Photos from the image-classification dataset "Animals" in the GitHub repository Supphachoktcr/ML-CPE1. Its 4 classes are: cats, dogs, penguins, turtles.

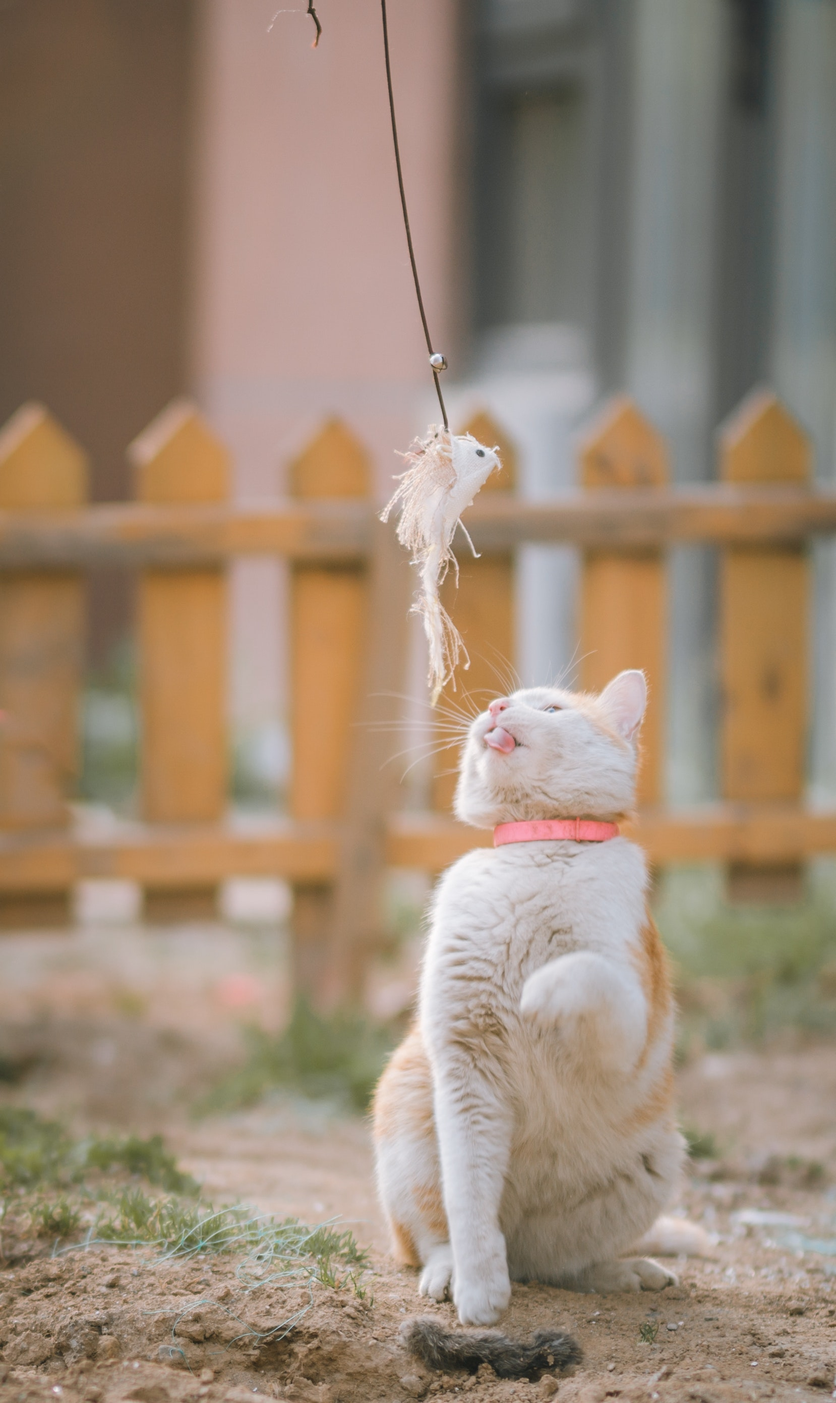
Label: cats

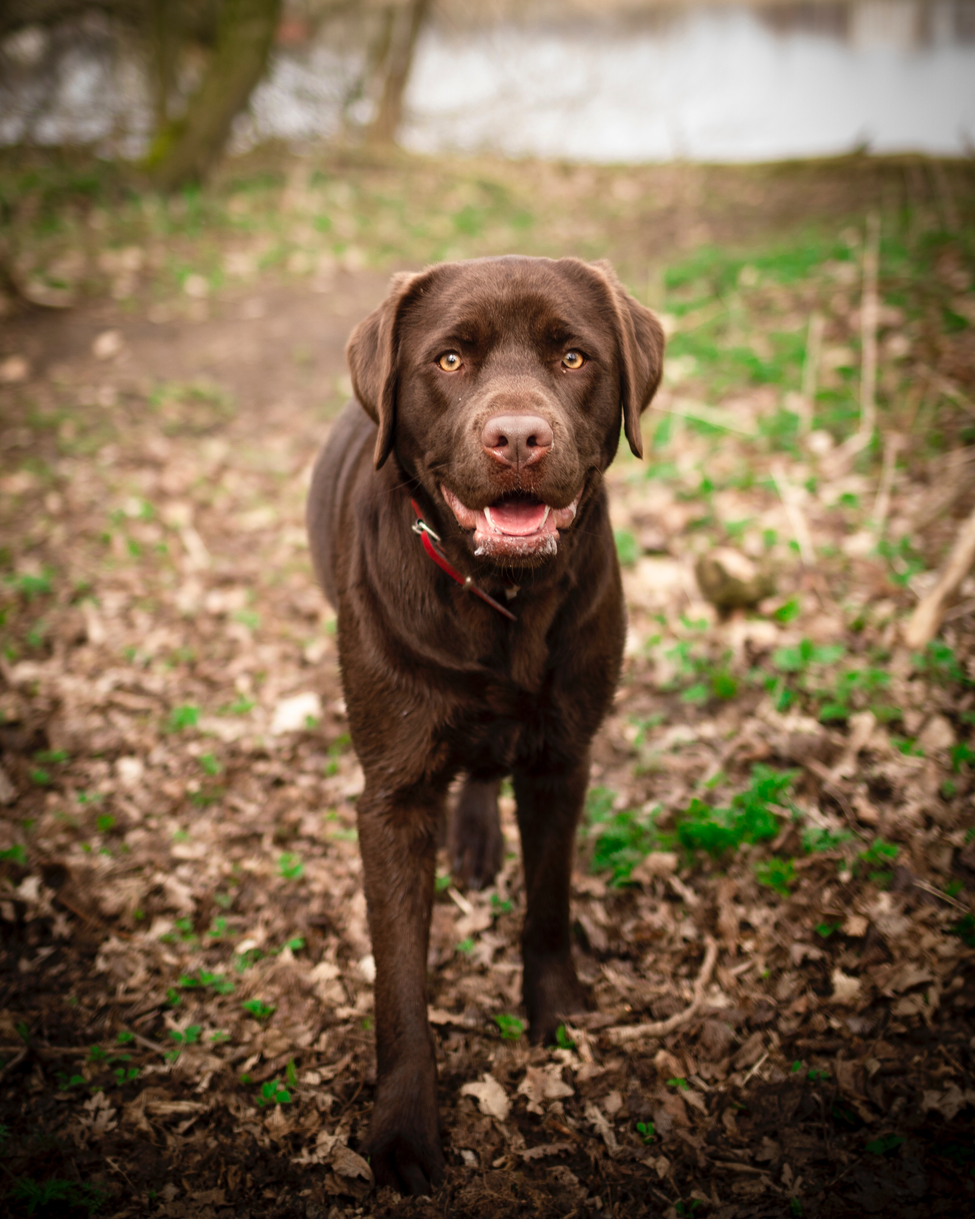
Label: dogs

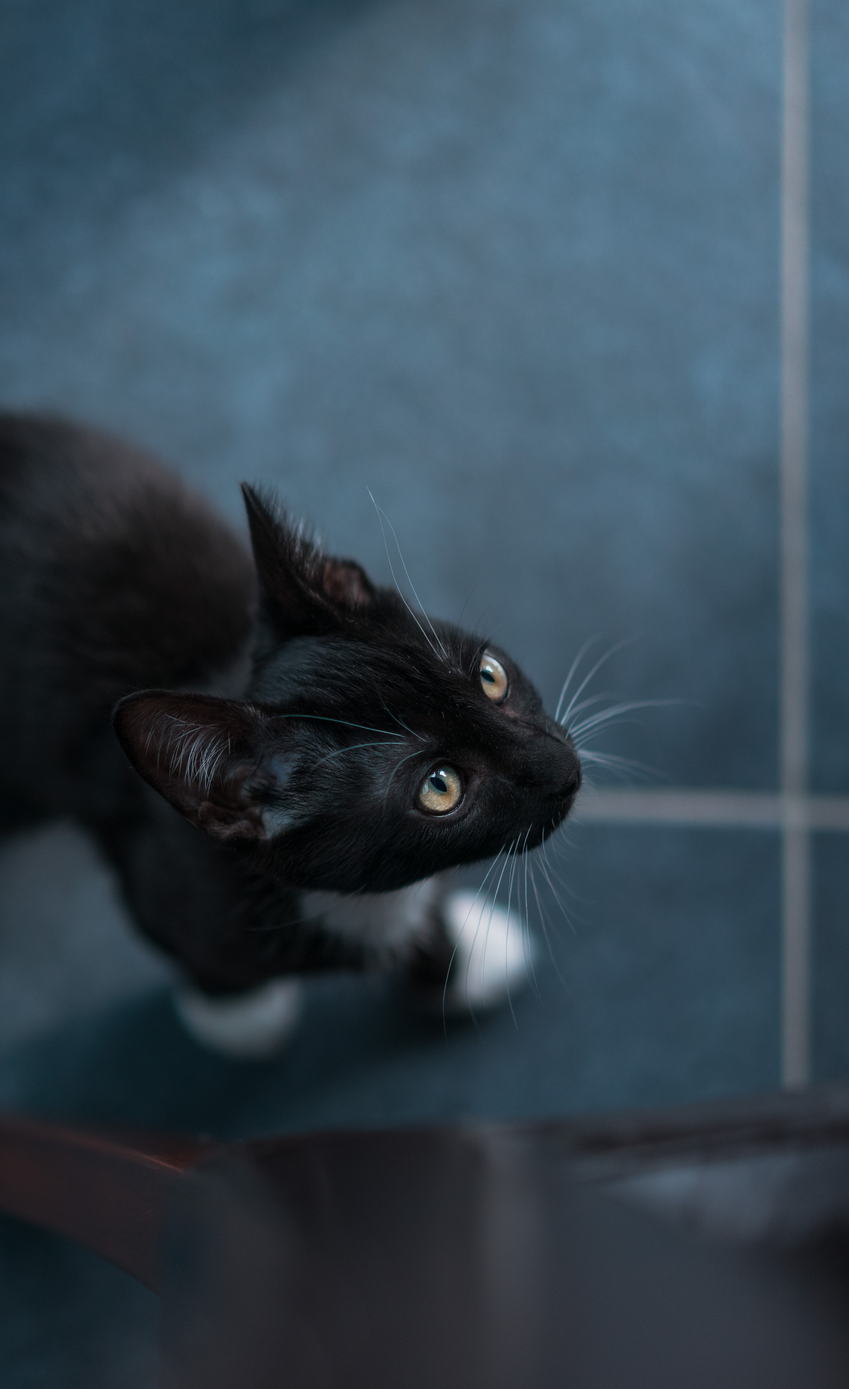
Label: cats

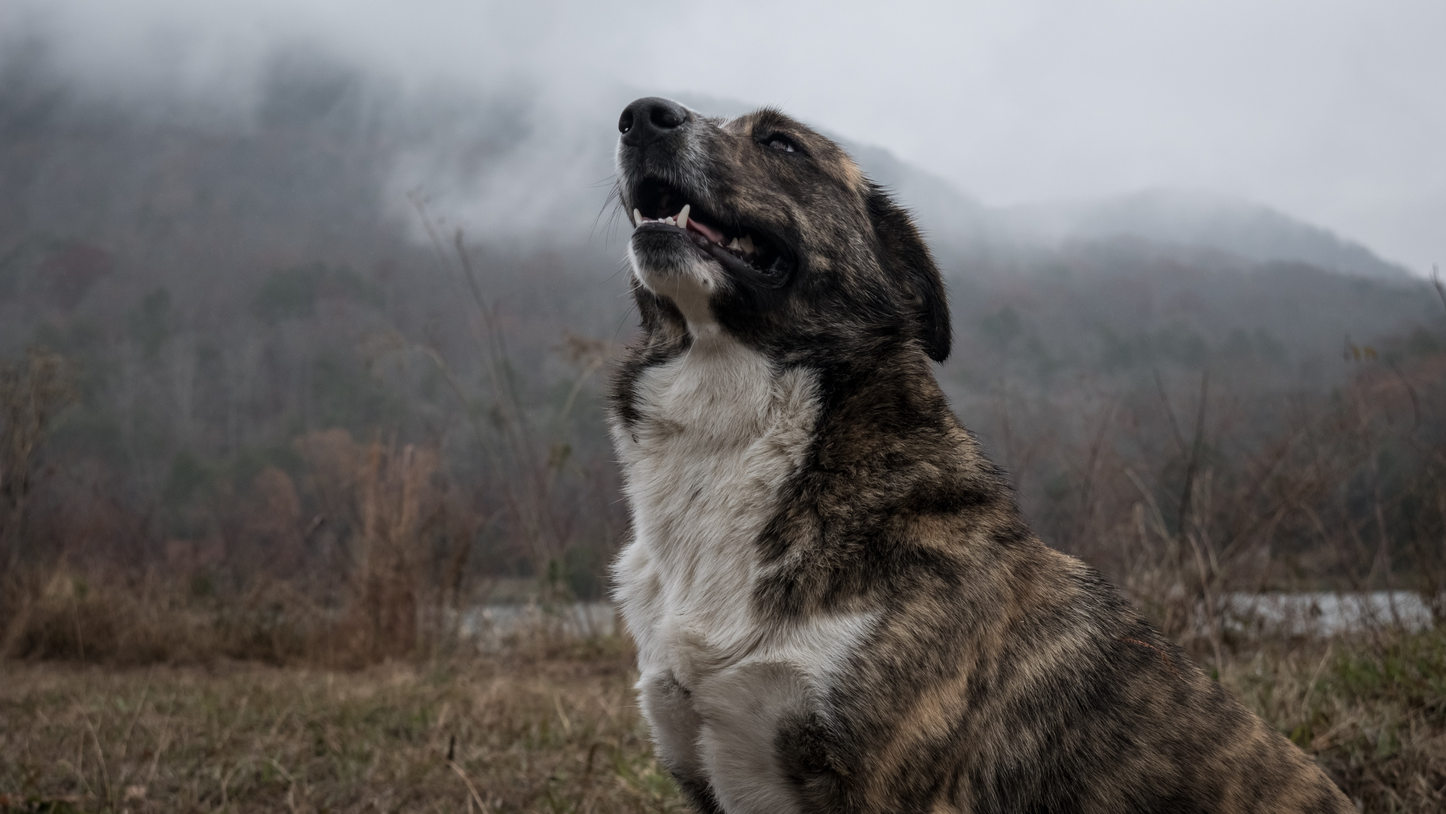
Label: dogs

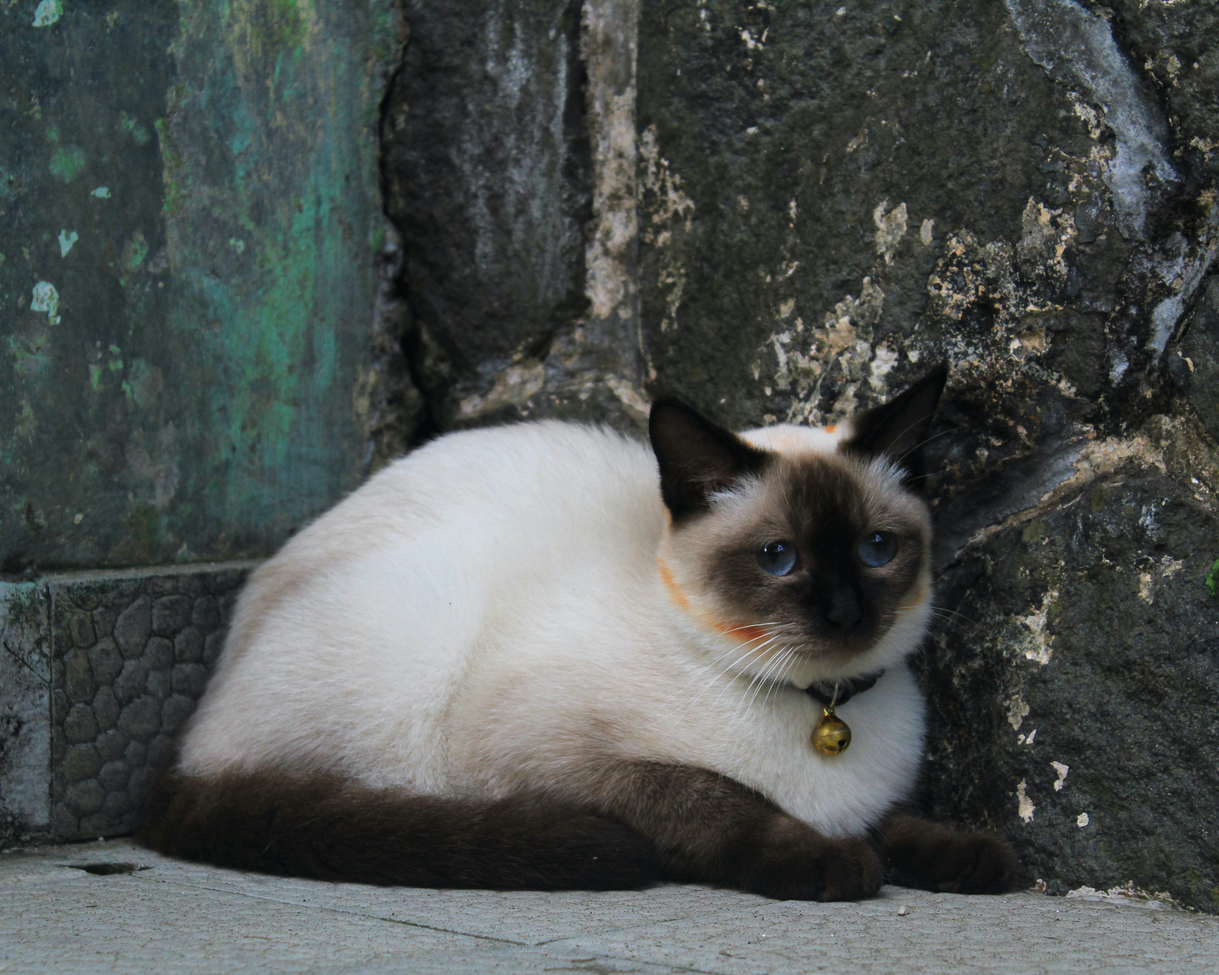
Label: cats

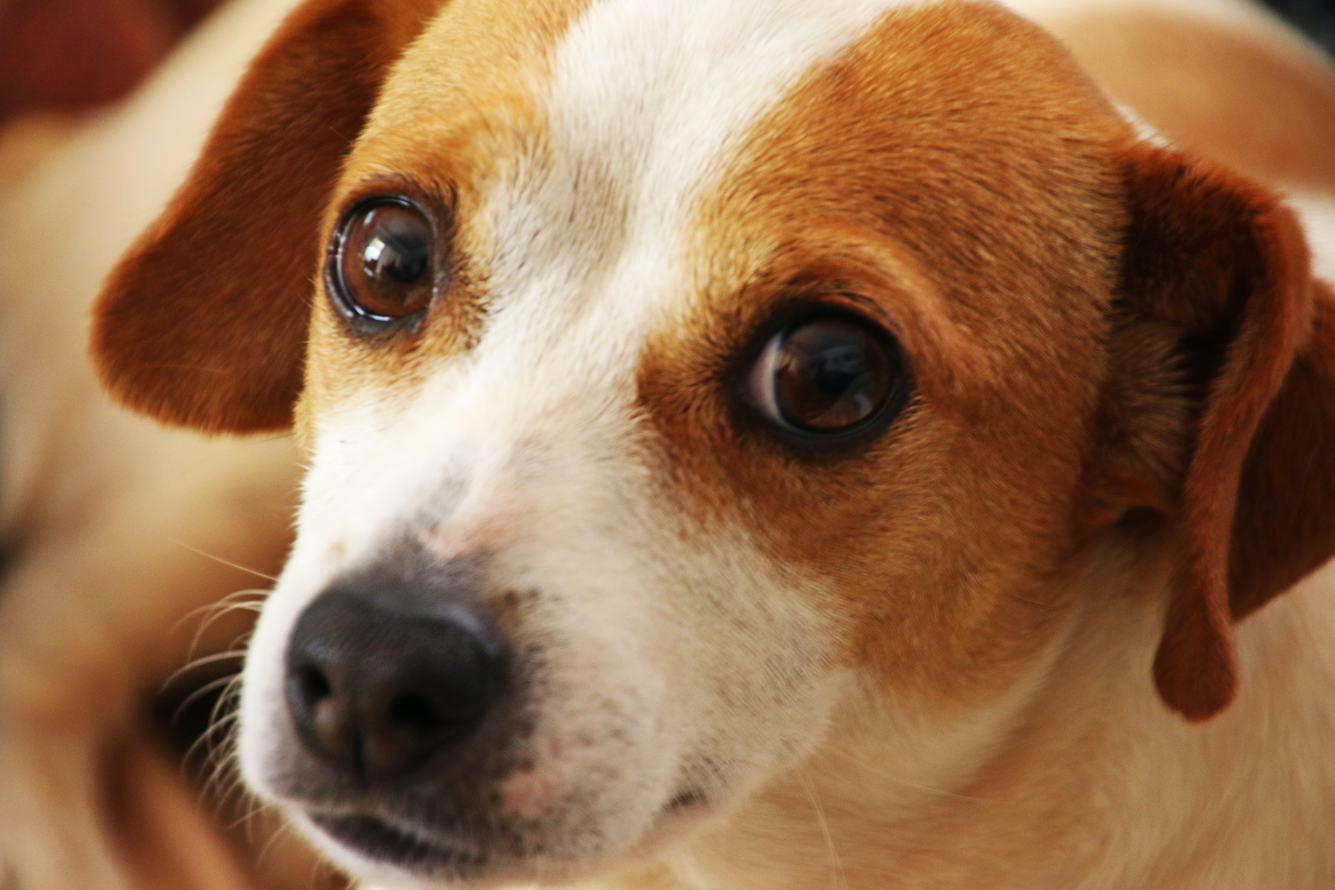
Label: dogs
